Photos from the image-classification dataset "data" in the GitHub repository Marshall-mk/EggPlantDisease. Its 7 classes are: healthy leaf, insect pest disease, leaf spot disease, mosaic virus disease, small leaf disease, white mold disease, wilt disease.

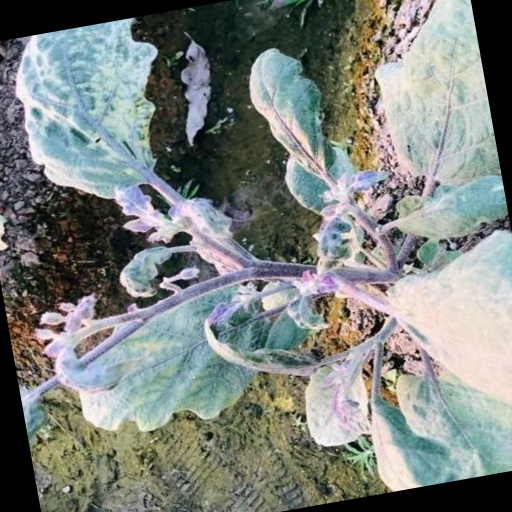
Label: small leaf disease

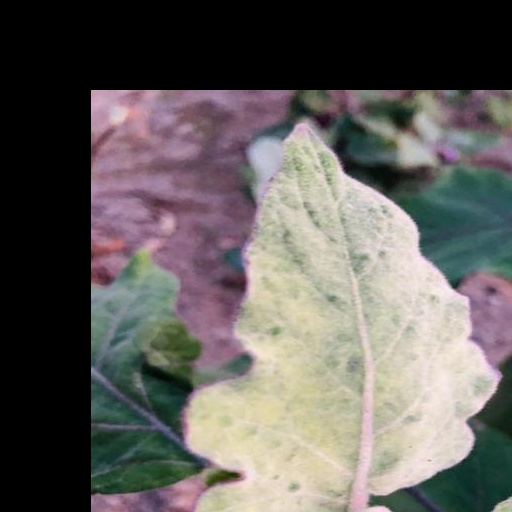
Label: mosaic virus disease

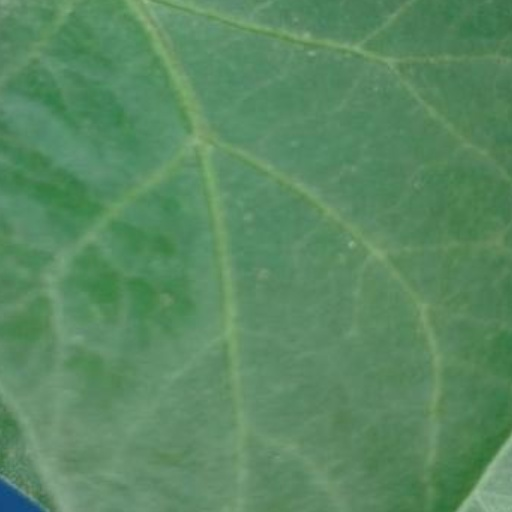
Label: healthy leaf

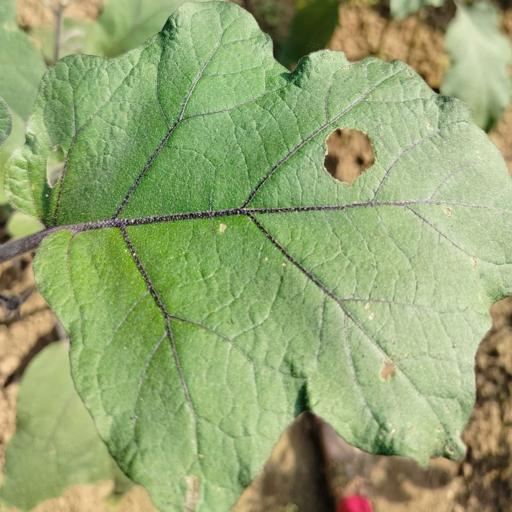
Label: insect pest disease

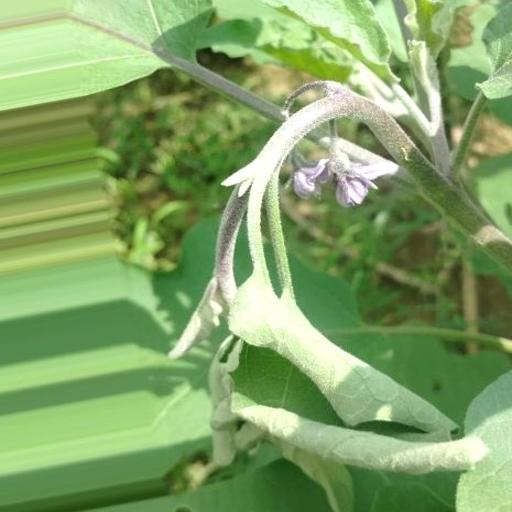
Label: wilt disease

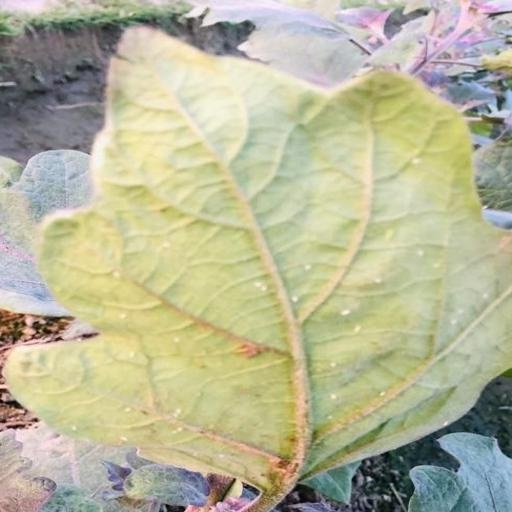
Label: white mold disease
